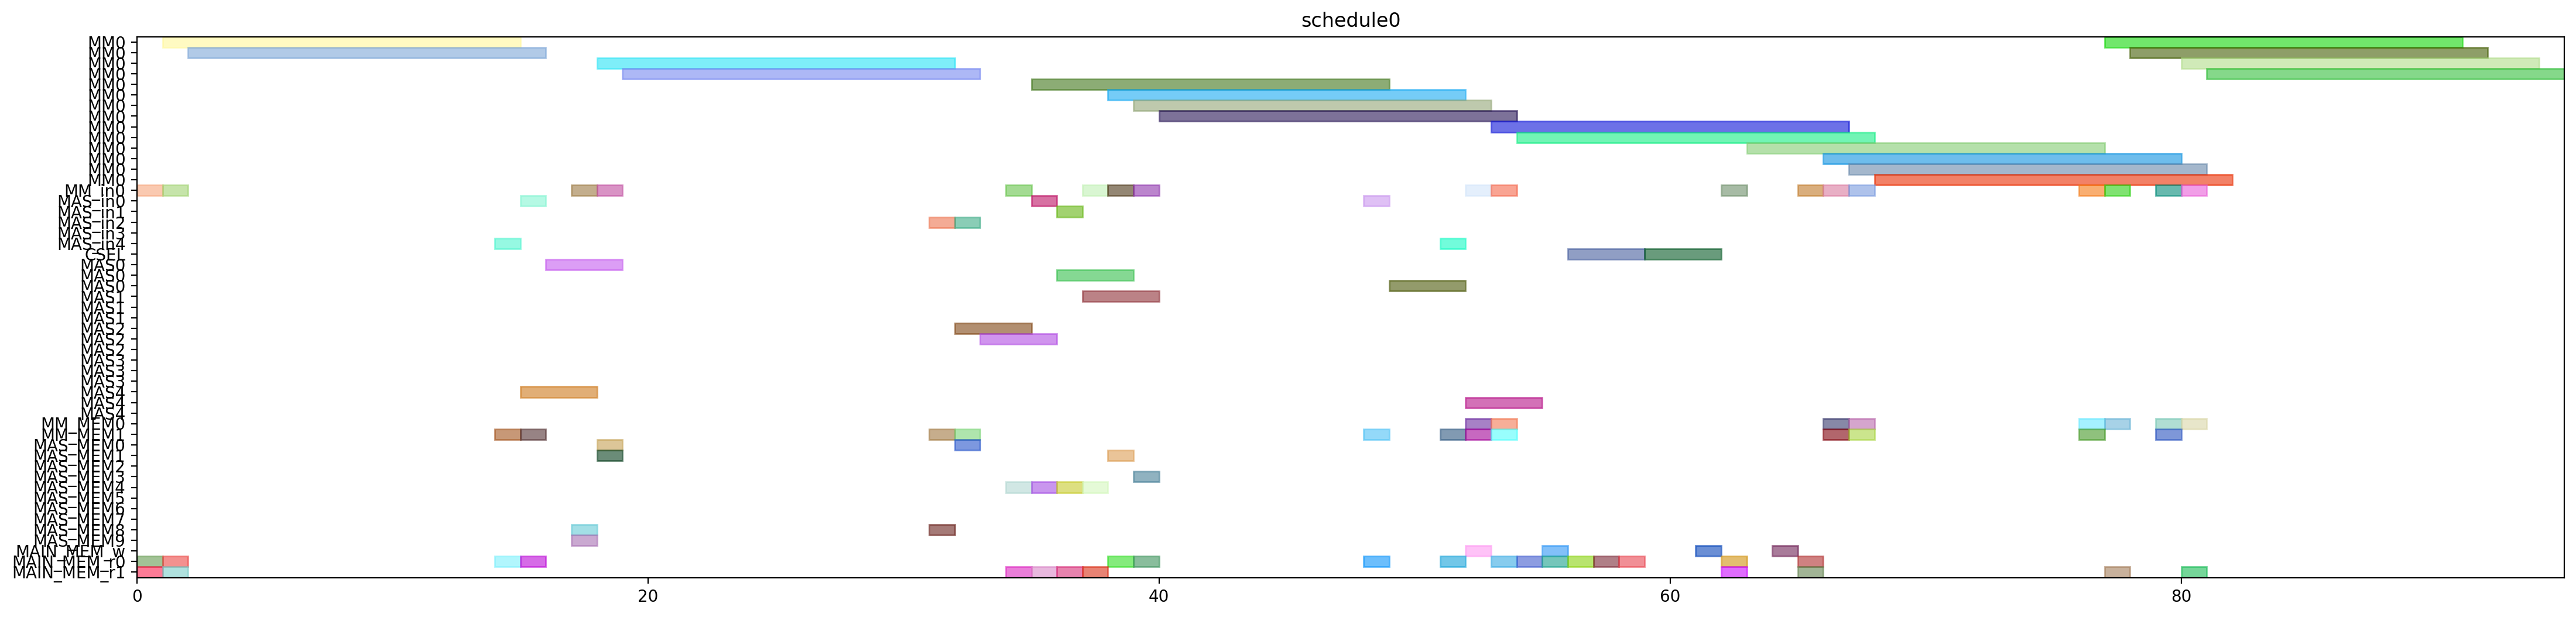

The Python source for this figure:
from pyschedule import Scenario, solvers, plotters, alt


def solve():
	horizon = 120
	S = Scenario("schedule0", horizon=horizon)

	# resource
	MM = S.Resources('MM', num=1, size=14)
	MM_in = S.Resources('MM_in', num=1)
	MAS_in = S.Resources('MAS_in', num=5)
	CSEL = S.Resource('CSEL')
	MAS = S.Resources('MAS', num=5, size=3, periods=range(1, horizon))
	MM_MEM = S.Resources('MM_MEM', num=2)
	MAS_MEM = S.Resources('MAS_MEM', num=10)
	MAIN_MEM_w = S.Resource('MAIN_MEM_w', size=1)
	MAIN_MEM_r = S.Resources('MAIN_MEM_r', num=2)

	# result of previous scheduling

	# new tasks
	t20 = S.Task('t20', length=14, delay_cost=1)
	t20 += alt(MM)
	t20_in = S.Task('t20_in', length=1, delay_cost=1)
	t20_in += alt(MM_in)
	S += t20_in*MM_in[0]<=t20*MM[0]
	t20_mem0 = S.Task('t20_mem0', length=1, delay_cost=1)
	t20_mem0 += MAIN_MEM_r[0]
	S += t20_mem0 <= t20

	t20_mem1 = S.Task('t20_mem1', length=1, delay_cost=1)
	t20_mem1 += MAIN_MEM_r[1]
	S += t20_mem1 <= t20

	t21 = S.Task('t21', length=14, delay_cost=1)
	t21 += alt(MM)
	t21_in = S.Task('t21_in', length=1, delay_cost=1)
	t21_in += alt(MM_in)
	S += t21_in*MM_in[0]<=t21*MM[0]
	t21_mem0 = S.Task('t21_mem0', length=1, delay_cost=1)
	t21_mem0 += MAIN_MEM_r[0]
	S += t21_mem0 <= t21

	t21_mem1 = S.Task('t21_mem1', length=1, delay_cost=1)
	t21_mem1 += MAIN_MEM_r[1]
	S += t21_mem1 <= t21

	xit20 = S.Task('xit20', length=3, delay_cost=1)
	xit20 += alt(MAS)
	xit20_in = S.Task('xit20_in', length=1, delay_cost=1)
	xit20_in += alt(MAS_in)
	S += xit20_in*MAS_in[0]<=xit20*MAS[0]

	S += xit20_in*MAS_in[1]<=xit20*MAS[1]

	S += xit20_in*MAS_in[2]<=xit20*MAS[2]

	S += xit20_in*MAS_in[3]<=xit20*MAS[3]

	S += xit20_in*MAS_in[4]<=xit20*MAS[4]

	xit20_mem0 = S.Task('xit20_mem0', length=1, delay_cost=1)
	xit20_mem0 += MAIN_MEM_r[0]
	S += xit20_mem0 <= xit20

	xit20_mem1 = S.Task('xit20_mem1', length=1, delay_cost=1)
	xit20_mem1 += alt(MM_MEM)
	S += (t20*MM[0])-1 < xit20_mem1*MM_MEM[1]
	S += xit20_mem1 <= xit20

	xit21 = S.Task('xit21', length=3, delay_cost=1)
	xit21 += alt(MAS)
	xit21_in = S.Task('xit21_in', length=1, delay_cost=1)
	xit21_in += alt(MAS_in)
	S += xit21_in*MAS_in[0]<=xit21*MAS[0]

	S += xit21_in*MAS_in[1]<=xit21*MAS[1]

	S += xit21_in*MAS_in[2]<=xit21*MAS[2]

	S += xit21_in*MAS_in[3]<=xit21*MAS[3]

	S += xit21_in*MAS_in[4]<=xit21*MAS[4]

	xit21_mem0 = S.Task('xit21_mem0', length=1, delay_cost=1)
	xit21_mem0 += MAIN_MEM_r[0]
	S += xit21_mem0 <= xit21

	xit21_mem1 = S.Task('xit21_mem1', length=1, delay_cost=1)
	xit21_mem1 += alt(MM_MEM)
	S += (t21*MM[0])-1 < xit21_mem1*MM_MEM[1]
	S += xit21_mem1 <= xit21

	xi2t40 = S.Task('xi2t40', length=14, delay_cost=1)
	xi2t40 += alt(MM)
	xi2t40_in = S.Task('xi2t40_in', length=1, delay_cost=1)
	xi2t40_in += alt(MM_in)
	S += xi2t40_in*MM_in[0]<=xi2t40*MM[0]
	xi2t40_mem0 = S.Task('xi2t40_mem0', length=1, delay_cost=1)
	xi2t40_mem0 += alt(MAS_MEM)
	S += (xit20*MAS[0])-1 < xi2t40_mem0*MAS_MEM[0]
	S += (xit20*MAS[1])-1 < xi2t40_mem0*MAS_MEM[2]
	S += (xit20*MAS[2])-1 < xi2t40_mem0*MAS_MEM[4]
	S += (xit20*MAS[3])-1 < xi2t40_mem0*MAS_MEM[6]
	S += (xit20*MAS[4])-1 < xi2t40_mem0*MAS_MEM[8]
	S += xi2t40_mem0 <= xi2t40

	xi2t40_mem1 = S.Task('xi2t40_mem1', length=1, delay_cost=1)
	xi2t40_mem1 += alt(MAS_MEM)
	S += (xit20*MAS[0])-1 < xi2t40_mem1*MAS_MEM[1]
	S += (xit20*MAS[1])-1 < xi2t40_mem1*MAS_MEM[3]
	S += (xit20*MAS[2])-1 < xi2t40_mem1*MAS_MEM[5]
	S += (xit20*MAS[3])-1 < xi2t40_mem1*MAS_MEM[7]
	S += (xit20*MAS[4])-1 < xi2t40_mem1*MAS_MEM[9]
	S += xi2t40_mem1 <= xi2t40

	xi2t41 = S.Task('xi2t41', length=14, delay_cost=1)
	xi2t41 += alt(MM)
	xi2t41_in = S.Task('xi2t41_in', length=1, delay_cost=1)
	xi2t41_in += alt(MM_in)
	S += xi2t41_in*MM_in[0]<=xi2t41*MM[0]
	xi2t41_mem0 = S.Task('xi2t41_mem0', length=1, delay_cost=1)
	xi2t41_mem0 += alt(MAS_MEM)
	S += (xit21*MAS[0])-1 < xi2t41_mem0*MAS_MEM[0]
	S += (xit21*MAS[1])-1 < xi2t41_mem0*MAS_MEM[2]
	S += (xit21*MAS[2])-1 < xi2t41_mem0*MAS_MEM[4]
	S += (xit21*MAS[3])-1 < xi2t41_mem0*MAS_MEM[6]
	S += (xit21*MAS[4])-1 < xi2t41_mem0*MAS_MEM[8]
	S += xi2t41_mem0 <= xi2t41

	xi2t41_mem1 = S.Task('xi2t41_mem1', length=1, delay_cost=1)
	xi2t41_mem1 += alt(MAS_MEM)
	S += (xit21*MAS[0])-1 < xi2t41_mem1*MAS_MEM[1]
	S += (xit21*MAS[1])-1 < xi2t41_mem1*MAS_MEM[3]
	S += (xit21*MAS[2])-1 < xi2t41_mem1*MAS_MEM[5]
	S += (xit21*MAS[3])-1 < xi2t41_mem1*MAS_MEM[7]
	S += (xit21*MAS[4])-1 < xi2t41_mem1*MAS_MEM[9]
	S += xi2t41_mem1 <= xi2t41

	D_a_0 = S.Task('D_a_0', length=3, delay_cost=1)
	D_a_0 += alt(MAS)
	D_a_0_in = S.Task('D_a_0_in', length=1, delay_cost=1)
	D_a_0_in += alt(MAS_in)
	S += D_a_0_in*MAS_in[0]<=D_a_0*MAS[0]

	S += D_a_0_in*MAS_in[1]<=D_a_0*MAS[1]

	S += D_a_0_in*MAS_in[2]<=D_a_0*MAS[2]

	S += D_a_0_in*MAS_in[3]<=D_a_0*MAS[3]

	S += D_a_0_in*MAS_in[4]<=D_a_0*MAS[4]

	D_a_0_mem0 = S.Task('D_a_0_mem0', length=1, delay_cost=1)
	D_a_0_mem0 += alt(MAS_MEM)
	S += (xit20*MAS[0])-1 < D_a_0_mem0*MAS_MEM[0]
	S += (xit20*MAS[1])-1 < D_a_0_mem0*MAS_MEM[2]
	S += (xit20*MAS[2])-1 < D_a_0_mem0*MAS_MEM[4]
	S += (xit20*MAS[3])-1 < D_a_0_mem0*MAS_MEM[6]
	S += (xit20*MAS[4])-1 < D_a_0_mem0*MAS_MEM[8]
	S += D_a_0_mem0 <= D_a_0

	D_a_0_mem1 = S.Task('D_a_0_mem1', length=1, delay_cost=1)
	D_a_0_mem1 += alt(MM_MEM)
	S += (xi2t40*MM[0])-1 < D_a_0_mem1*MM_MEM[1]
	S += D_a_0_mem1 <= D_a_0

	D_a_1 = S.Task('D_a_1', length=3, delay_cost=1)
	D_a_1 += alt(MAS)
	D_a_1_in = S.Task('D_a_1_in', length=1, delay_cost=1)
	D_a_1_in += alt(MAS_in)
	S += D_a_1_in*MAS_in[0]<=D_a_1*MAS[0]

	S += D_a_1_in*MAS_in[1]<=D_a_1*MAS[1]

	S += D_a_1_in*MAS_in[2]<=D_a_1*MAS[2]

	S += D_a_1_in*MAS_in[3]<=D_a_1*MAS[3]

	S += D_a_1_in*MAS_in[4]<=D_a_1*MAS[4]

	D_a_1_mem0 = S.Task('D_a_1_mem0', length=1, delay_cost=1)
	D_a_1_mem0 += alt(MAS_MEM)
	S += (xit21*MAS[0])-1 < D_a_1_mem0*MAS_MEM[0]
	S += (xit21*MAS[1])-1 < D_a_1_mem0*MAS_MEM[2]
	S += (xit21*MAS[2])-1 < D_a_1_mem0*MAS_MEM[4]
	S += (xit21*MAS[3])-1 < D_a_1_mem0*MAS_MEM[6]
	S += (xit21*MAS[4])-1 < D_a_1_mem0*MAS_MEM[8]
	S += D_a_1_mem0 <= D_a_1

	D_a_1_mem1 = S.Task('D_a_1_mem1', length=1, delay_cost=1)
	D_a_1_mem1 += alt(MM_MEM)
	S += (xi2t41*MM[0])-1 < D_a_1_mem1*MM_MEM[1]
	S += D_a_1_mem1 <= D_a_1

	negD0 = S.Task('negD0', length=14, delay_cost=1)
	negD0 += alt(MM)
	negD0_in = S.Task('negD0_in', length=1, delay_cost=1)
	negD0_in += alt(MM_in)
	S += negD0_in*MM_in[0]<=negD0*MM[0]
	negD0_mem0 = S.Task('negD0_mem0', length=1, delay_cost=1)
	negD0_mem0 += alt(MAS_MEM)
	S += (D_a_0*MAS[0])-1 < negD0_mem0*MAS_MEM[0]
	S += (D_a_0*MAS[1])-1 < negD0_mem0*MAS_MEM[2]
	S += (D_a_0*MAS[2])-1 < negD0_mem0*MAS_MEM[4]
	S += (D_a_0*MAS[3])-1 < negD0_mem0*MAS_MEM[6]
	S += (D_a_0*MAS[4])-1 < negD0_mem0*MAS_MEM[8]
	S += negD0_mem0 <= negD0

	negD0_mem1 = S.Task('negD0_mem1', length=1, delay_cost=1)
	negD0_mem1 += MAIN_MEM_r[1]
	S += negD0_mem1 <= negD0

	negD1 = S.Task('negD1', length=14, delay_cost=1)
	negD1 += alt(MM)
	negD1_in = S.Task('negD1_in', length=1, delay_cost=1)
	negD1_in += alt(MM_in)
	S += negD1_in*MM_in[0]<=negD1*MM[0]
	negD1_mem0 = S.Task('negD1_mem0', length=1, delay_cost=1)
	negD1_mem0 += alt(MAS_MEM)
	S += (D_a_1*MAS[0])-1 < negD1_mem0*MAS_MEM[0]
	S += (D_a_1*MAS[1])-1 < negD1_mem0*MAS_MEM[2]
	S += (D_a_1*MAS[2])-1 < negD1_mem0*MAS_MEM[4]
	S += (D_a_1*MAS[3])-1 < negD1_mem0*MAS_MEM[6]
	S += (D_a_1*MAS[4])-1 < negD1_mem0*MAS_MEM[8]
	S += negD1_mem0 <= negD1

	negD1_mem1 = S.Task('negD1_mem1', length=1, delay_cost=1)
	negD1_mem1 += MAIN_MEM_r[1]
	S += negD1_mem1 <= negD1

	N_b0 = S.Task('N_b0', length=3, delay_cost=1)
	N_b0 += alt(MAS)
	N_b0_in = S.Task('N_b0_in', length=1, delay_cost=1)
	N_b0_in += alt(MAS_in)
	S += N_b0_in*MAS_in[0]<=N_b0*MAS[0]

	S += N_b0_in*MAS_in[1]<=N_b0*MAS[1]

	S += N_b0_in*MAS_in[2]<=N_b0*MAS[2]

	S += N_b0_in*MAS_in[3]<=N_b0*MAS[3]

	S += N_b0_in*MAS_in[4]<=N_b0*MAS[4]

	N_b0_mem0 = S.Task('N_b0_mem0', length=1, delay_cost=1)
	N_b0_mem0 += alt(MAS_MEM)
	S += (D_a_0*MAS[0])-1 < N_b0_mem0*MAS_MEM[0]
	S += (D_a_0*MAS[1])-1 < N_b0_mem0*MAS_MEM[2]
	S += (D_a_0*MAS[2])-1 < N_b0_mem0*MAS_MEM[4]
	S += (D_a_0*MAS[3])-1 < N_b0_mem0*MAS_MEM[6]
	S += (D_a_0*MAS[4])-1 < N_b0_mem0*MAS_MEM[8]
	S += N_b0_mem0 <= N_b0

	N_b0_mem1 = S.Task('N_b0_mem1', length=1, delay_cost=1)
	N_b0_mem1 += MAIN_MEM_r[1]
	S += N_b0_mem1 <= N_b0

	N_b1 = S.Task('N_b1', length=3, delay_cost=1)
	N_b1 += alt(MAS)
	N_b1_in = S.Task('N_b1_in', length=1, delay_cost=1)
	N_b1_in += alt(MAS_in)
	S += N_b1_in*MAS_in[0]<=N_b1*MAS[0]

	S += N_b1_in*MAS_in[1]<=N_b1*MAS[1]

	S += N_b1_in*MAS_in[2]<=N_b1*MAS[2]

	S += N_b1_in*MAS_in[3]<=N_b1*MAS[3]

	S += N_b1_in*MAS_in[4]<=N_b1*MAS[4]

	N_b1_mem0 = S.Task('N_b1_mem0', length=1, delay_cost=1)
	N_b1_mem0 += alt(MAS_MEM)
	S += (D_a_1*MAS[0])-1 < N_b1_mem0*MAS_MEM[0]
	S += (D_a_1*MAS[1])-1 < N_b1_mem0*MAS_MEM[2]
	S += (D_a_1*MAS[2])-1 < N_b1_mem0*MAS_MEM[4]
	S += (D_a_1*MAS[3])-1 < N_b1_mem0*MAS_MEM[6]
	S += (D_a_1*MAS[4])-1 < N_b1_mem0*MAS_MEM[8]
	S += N_b1_mem0 <= N_b1

	N_b1_mem1 = S.Task('N_b1_mem1', length=1, delay_cost=1)
	N_b1_mem1 += MAIN_MEM_r[1]
	S += N_b1_mem1 <= N_b1

	D0 = S.Task('D0', length=3, delay_cost=1)
	D0 += alt(MAS)
	D0_in = S.Task('D0_in', length=1, delay_cost=1)
	D0_in += alt(MAS_in)
	S += D0_in*MAS_in[0]<=D0*MAS[0]

	S += D0_in*MAS_in[1]<=D0*MAS[1]

	S += D0_in*MAS_in[2]<=D0*MAS[2]

	S += D0_in*MAS_in[3]<=D0*MAS[3]

	S += D0_in*MAS_in[4]<=D0*MAS[4]

	S += 0<D0

	D0_w = S.Task('D0_w', length=1, delay_cost=1)
	D0_w += alt(MAIN_MEM_w)
	S += D0 <= D0_w

	D0_mem0 = S.Task('D0_mem0', length=1, delay_cost=1)
	D0_mem0 += MAIN_MEM_r[0]
	S += D0_mem0 <= D0

	D0_mem1 = S.Task('D0_mem1', length=1, delay_cost=1)
	D0_mem1 += alt(MM_MEM)
	S += (negD0*MM[0])-1 < D0_mem1*MM_MEM[1]
	S += D0_mem1 <= D0

	D1 = S.Task('D1', length=3, delay_cost=1)
	D1 += alt(MAS)
	D1_in = S.Task('D1_in', length=1, delay_cost=1)
	D1_in += alt(MAS_in)
	S += D1_in*MAS_in[0]<=D1*MAS[0]

	S += D1_in*MAS_in[1]<=D1*MAS[1]

	S += D1_in*MAS_in[2]<=D1*MAS[2]

	S += D1_in*MAS_in[3]<=D1*MAS[3]

	S += D1_in*MAS_in[4]<=D1*MAS[4]

	S += 0<D1

	D1_w = S.Task('D1_w', length=1, delay_cost=1)
	D1_w += alt(MAIN_MEM_w)
	S += D1 <= D1_w

	D1_mem0 = S.Task('D1_mem0', length=1, delay_cost=1)
	D1_mem0 += MAIN_MEM_r[0]
	S += D1_mem0 <= D1

	D1_mem1 = S.Task('D1_mem1', length=1, delay_cost=1)
	D1_mem1 += alt(MM_MEM)
	S += (negD1*MM[0])-1 < D1_mem1*MM_MEM[1]
	S += D1_mem1 <= D1

	N0 = S.Task('N0', length=14, delay_cost=1)
	N0 += alt(MM)
	N0_in = S.Task('N0_in', length=1, delay_cost=1)
	N0_in += alt(MM_in)
	S += N0_in*MM_in[0]<=N0*MM[0]
	N0_mem0 = S.Task('N0_mem0', length=1, delay_cost=1)
	N0_mem0 += MAIN_MEM_r[0]
	S += N0_mem0 <= N0

	N0_mem1 = S.Task('N0_mem1', length=1, delay_cost=1)
	N0_mem1 += alt(MAS_MEM)
	S += (N_b0*MAS[0])-1 < N0_mem1*MAS_MEM[1]
	S += (N_b0*MAS[1])-1 < N0_mem1*MAS_MEM[3]
	S += (N_b0*MAS[2])-1 < N0_mem1*MAS_MEM[5]
	S += (N_b0*MAS[3])-1 < N0_mem1*MAS_MEM[7]
	S += (N_b0*MAS[4])-1 < N0_mem1*MAS_MEM[9]
	S += N0_mem1 <= N0

	N1 = S.Task('N1', length=14, delay_cost=1)
	N1 += alt(MM)
	N1_in = S.Task('N1_in', length=1, delay_cost=1)
	N1_in += alt(MM_in)
	S += N1_in*MM_in[0]<=N1*MM[0]
	N1_mem0 = S.Task('N1_mem0', length=1, delay_cost=1)
	N1_mem0 += MAIN_MEM_r[0]
	S += N1_mem0 <= N1

	N1_mem1 = S.Task('N1_mem1', length=1, delay_cost=1)
	N1_mem1 += alt(MAS_MEM)
	S += (N_b1*MAS[0])-1 < N1_mem1*MAS_MEM[1]
	S += (N_b1*MAS[1])-1 < N1_mem1*MAS_MEM[3]
	S += (N_b1*MAS[2])-1 < N1_mem1*MAS_MEM[5]
	S += (N_b1*MAS[3])-1 < N1_mem1*MAS_MEM[7]
	S += (N_b1*MAS[4])-1 < N1_mem1*MAS_MEM[9]
	S += N1_mem1 <= N1

	Z0 = S.Task('Z0', length=3, delay_cost=1)
	Z0 += alt(CSEL)

	Z0_w = S.Task('Z0_w', length=1, delay_cost=1)
	Z0_w += alt(MAIN_MEM_w)
	S += Z0+2 <= Z0_w

	Z0_mem0 = S.Task('Z0_mem0', length=1, delay_cost=1)
	Z0_mem0 += MAIN_MEM_r[0]
	S += D0_w < Z0_mem0
	S += Z0_mem0+ 2 <= Z0

	Z0_mem1 = S.Task('Z0_mem1', length=1, delay_cost=1)
	Z0_mem1 += MAIN_MEM_r[0]
	S += D0_w < Z0_mem1
	S += Z0_mem1+ 1 <= Z0

	Z0_mem2 = S.Task('Z0_mem2', length=1, delay_cost=1)
	Z0_mem2 += MAIN_MEM_r[0]
	S += Z0_mem2+ 0 <= Z0

	Z1 = S.Task('Z1', length=3, delay_cost=1)
	Z1 += alt(CSEL)

	Z1_w = S.Task('Z1_w', length=1, delay_cost=1)
	Z1_w += alt(MAIN_MEM_w)
	S += Z1+2 <= Z1_w

	Z1_mem0 = S.Task('Z1_mem0', length=1, delay_cost=1)
	Z1_mem0 += MAIN_MEM_r[0]
	S += D1_w < Z1_mem0
	S += Z1_mem0+ 2 <= Z1

	Z1_mem1 = S.Task('Z1_mem1', length=1, delay_cost=1)
	Z1_mem1 += MAIN_MEM_r[0]
	S += D1_w < Z1_mem1
	S += Z1_mem1+ 1 <= Z1

	Z1_mem2 = S.Task('Z1_mem2', length=1, delay_cost=1)
	Z1_mem2 += MAIN_MEM_r[0]
	S += Z1_mem2+ 0 <= Z1

	N20 = S.Task('N20', length=14, delay_cost=1)
	N20 += alt(MM)
	N20_in = S.Task('N20_in', length=1, delay_cost=1)
	N20_in += alt(MM_in)
	S += N20_in*MM_in[0]<=N20*MM[0]
	N20_mem0 = S.Task('N20_mem0', length=1, delay_cost=1)
	N20_mem0 += alt(MM_MEM)
	S += (N0*MM[0])-1 < N20_mem0*MM_MEM[0]
	S += N20_mem0 <= N20

	N20_mem1 = S.Task('N20_mem1', length=1, delay_cost=1)
	N20_mem1 += alt(MM_MEM)
	S += (N0*MM[0])-1 < N20_mem1*MM_MEM[1]
	S += N20_mem1 <= N20

	N21 = S.Task('N21', length=14, delay_cost=1)
	N21 += alt(MM)
	N21_in = S.Task('N21_in', length=1, delay_cost=1)
	N21_in += alt(MM_in)
	S += N21_in*MM_in[0]<=N21*MM[0]
	N21_mem0 = S.Task('N21_mem0', length=1, delay_cost=1)
	N21_mem0 += alt(MM_MEM)
	S += (N1*MM[0])-1 < N21_mem0*MM_MEM[0]
	S += N21_mem0 <= N21

	N21_mem1 = S.Task('N21_mem1', length=1, delay_cost=1)
	N21_mem1 += alt(MM_MEM)
	S += (N1*MM[0])-1 < N21_mem1*MM_MEM[1]
	S += N21_mem1 <= N21

	D20 = S.Task('D20', length=14, delay_cost=1)
	D20 += alt(MM)
	D20_in = S.Task('D20_in', length=1, delay_cost=1)
	D20_in += alt(MM_in)
	S += D20_in*MM_in[0]<=D20*MM[0]
	D20_mem0 = S.Task('D20_mem0', length=1, delay_cost=1)
	D20_mem0 += MAIN_MEM_r[0]
	S += Z0_w < D20_mem0
	S += D20_mem0 <= D20

	D20_mem1 = S.Task('D20_mem1', length=1, delay_cost=1)
	D20_mem1 += MAIN_MEM_r[1]
	S += Z0_w < D20_mem1
	S += D20_mem1 <= D20

	D21 = S.Task('D21', length=14, delay_cost=1)
	D21 += alt(MM)
	D21_in = S.Task('D21_in', length=1, delay_cost=1)
	D21_in += alt(MM_in)
	S += D21_in*MM_in[0]<=D21*MM[0]
	D21_mem0 = S.Task('D21_mem0', length=1, delay_cost=1)
	D21_mem0 += MAIN_MEM_r[0]
	S += Z1_w < D21_mem0
	S += D21_mem0 <= D21

	D21_mem1 = S.Task('D21_mem1', length=1, delay_cost=1)
	D21_mem1 += MAIN_MEM_r[1]
	S += Z1_w < D21_mem1
	S += D21_mem1 <= D21

	N30 = S.Task('N30', length=14, delay_cost=1)
	N30 += alt(MM)
	N30_in = S.Task('N30_in', length=1, delay_cost=1)
	N30_in += alt(MM_in)
	S += N30_in*MM_in[0]<=N30*MM[0]
	N30_mem0 = S.Task('N30_mem0', length=1, delay_cost=1)
	N30_mem0 += alt(MM_MEM)
	S += (N20*MM[0])-1 < N30_mem0*MM_MEM[0]
	S += N30_mem0 <= N30

	N30_mem1 = S.Task('N30_mem1', length=1, delay_cost=1)
	N30_mem1 += alt(MM_MEM)
	S += (N0*MM[0])-1 < N30_mem1*MM_MEM[1]
	S += N30_mem1 <= N30

	N31 = S.Task('N31', length=14, delay_cost=1)
	N31 += alt(MM)
	N31_in = S.Task('N31_in', length=1, delay_cost=1)
	N31_in += alt(MM_in)
	S += N31_in*MM_in[0]<=N31*MM[0]
	N31_mem0 = S.Task('N31_mem0', length=1, delay_cost=1)
	N31_mem0 += alt(MM_MEM)
	S += (N21*MM[0])-1 < N31_mem0*MM_MEM[0]
	S += N31_mem0 <= N31

	N31_mem1 = S.Task('N31_mem1', length=1, delay_cost=1)
	N31_mem1 += alt(MM_MEM)
	S += (N1*MM[0])-1 < N31_mem1*MM_MEM[1]
	S += N31_mem1 <= N31

	V0 = S.Task('V0', length=14, delay_cost=1)
	V0 += alt(MM)
	V0_in = S.Task('V0_in', length=1, delay_cost=1)
	V0_in += alt(MM_in)
	S += V0_in*MM_in[0]<=V0*MM[0]
	V0_mem0 = S.Task('V0_mem0', length=1, delay_cost=1)
	V0_mem0 += alt(MM_MEM)
	S += (D20*MM[0])-1 < V0_mem0*MM_MEM[0]
	S += V0_mem0 <= V0

	V0_mem1 = S.Task('V0_mem1', length=1, delay_cost=1)
	V0_mem1 += MAIN_MEM_r[1]
	S += Z0_w < V0_mem1
	S += V0_mem1 <= V0

	V1 = S.Task('V1', length=14, delay_cost=1)
	V1 += alt(MM)
	V1_in = S.Task('V1_in', length=1, delay_cost=1)
	V1_in += alt(MM_in)
	S += V1_in*MM_in[0]<=V1*MM[0]
	V1_mem0 = S.Task('V1_mem0', length=1, delay_cost=1)
	V1_mem0 += alt(MM_MEM)
	S += (D21*MM[0])-1 < V1_mem0*MM_MEM[0]
	S += V1_mem0 <= V1

	V1_mem1 = S.Task('V1_mem1', length=1, delay_cost=1)
	V1_mem1 += MAIN_MEM_r[1]
	S += Z1_w < V1_mem1
	S += V1_mem1 <= V1

	ND20 = S.Task('ND20', length=14, delay_cost=1)
	ND20 += alt(MM)
	ND20_in = S.Task('ND20_in', length=1, delay_cost=1)
	ND20_in += alt(MM_in)
	S += ND20_in*MM_in[0]<=ND20*MM[0]
	ND20_mem0 = S.Task('ND20_mem0', length=1, delay_cost=1)
	ND20_mem0 += alt(MM_MEM)
	S += (N0*MM[0])-1 < ND20_mem0*MM_MEM[0]
	S += ND20_mem0 <= ND20

	ND20_mem1 = S.Task('ND20_mem1', length=1, delay_cost=1)
	ND20_mem1 += alt(MM_MEM)
	S += (D20*MM[0])-1 < ND20_mem1*MM_MEM[1]
	S += ND20_mem1 <= ND20

	ND21 = S.Task('ND21', length=14, delay_cost=1)
	ND21 += alt(MM)
	ND21_in = S.Task('ND21_in', length=1, delay_cost=1)
	ND21_in += alt(MM_in)
	S += ND21_in*MM_in[0]<=ND21*MM[0]
	ND21_mem0 = S.Task('ND21_mem0', length=1, delay_cost=1)
	ND21_mem0 += alt(MM_MEM)
	S += (N1*MM[0])-1 < ND21_mem0*MM_MEM[0]
	S += ND21_mem0 <= ND21

	ND21_mem1 = S.Task('ND21_mem1', length=1, delay_cost=1)
	ND21_mem1 += alt(MM_MEM)
	S += (D21*MM[0])-1 < ND21_mem1*MM_MEM[1]
	S += ND21_mem1 <= ND21

	solvers.mip.solve(S,msg=1,kind='CPLEX',ratio_gap=1.01)

	solution = [['hoge']*len(S.solution()[1]) for i in range(len(S.solution()))]
	for i in range(len(S.solution())):
		for j in range(len(S.solution()[i])):
			solution[i][j]=str(S.solution()[i][j])
	print(solution)

	cycles = int(solution[-1][3])

	pic_file_name = "/mnt/rose/usr1/fukuda/ABE/multiRAM_multiMAS_16mux/scheduling_result/stage14MM1_stage3MAS5/2xSSWU_BEFORE_EXP/schedule0.png"
	if(S.solution() != []):
		plotters.matplotlib.plot(S,img_filename=pic_file_name, show_task_labels=False, fig_size=(cycles*0.25+3, 6))

	return solution
